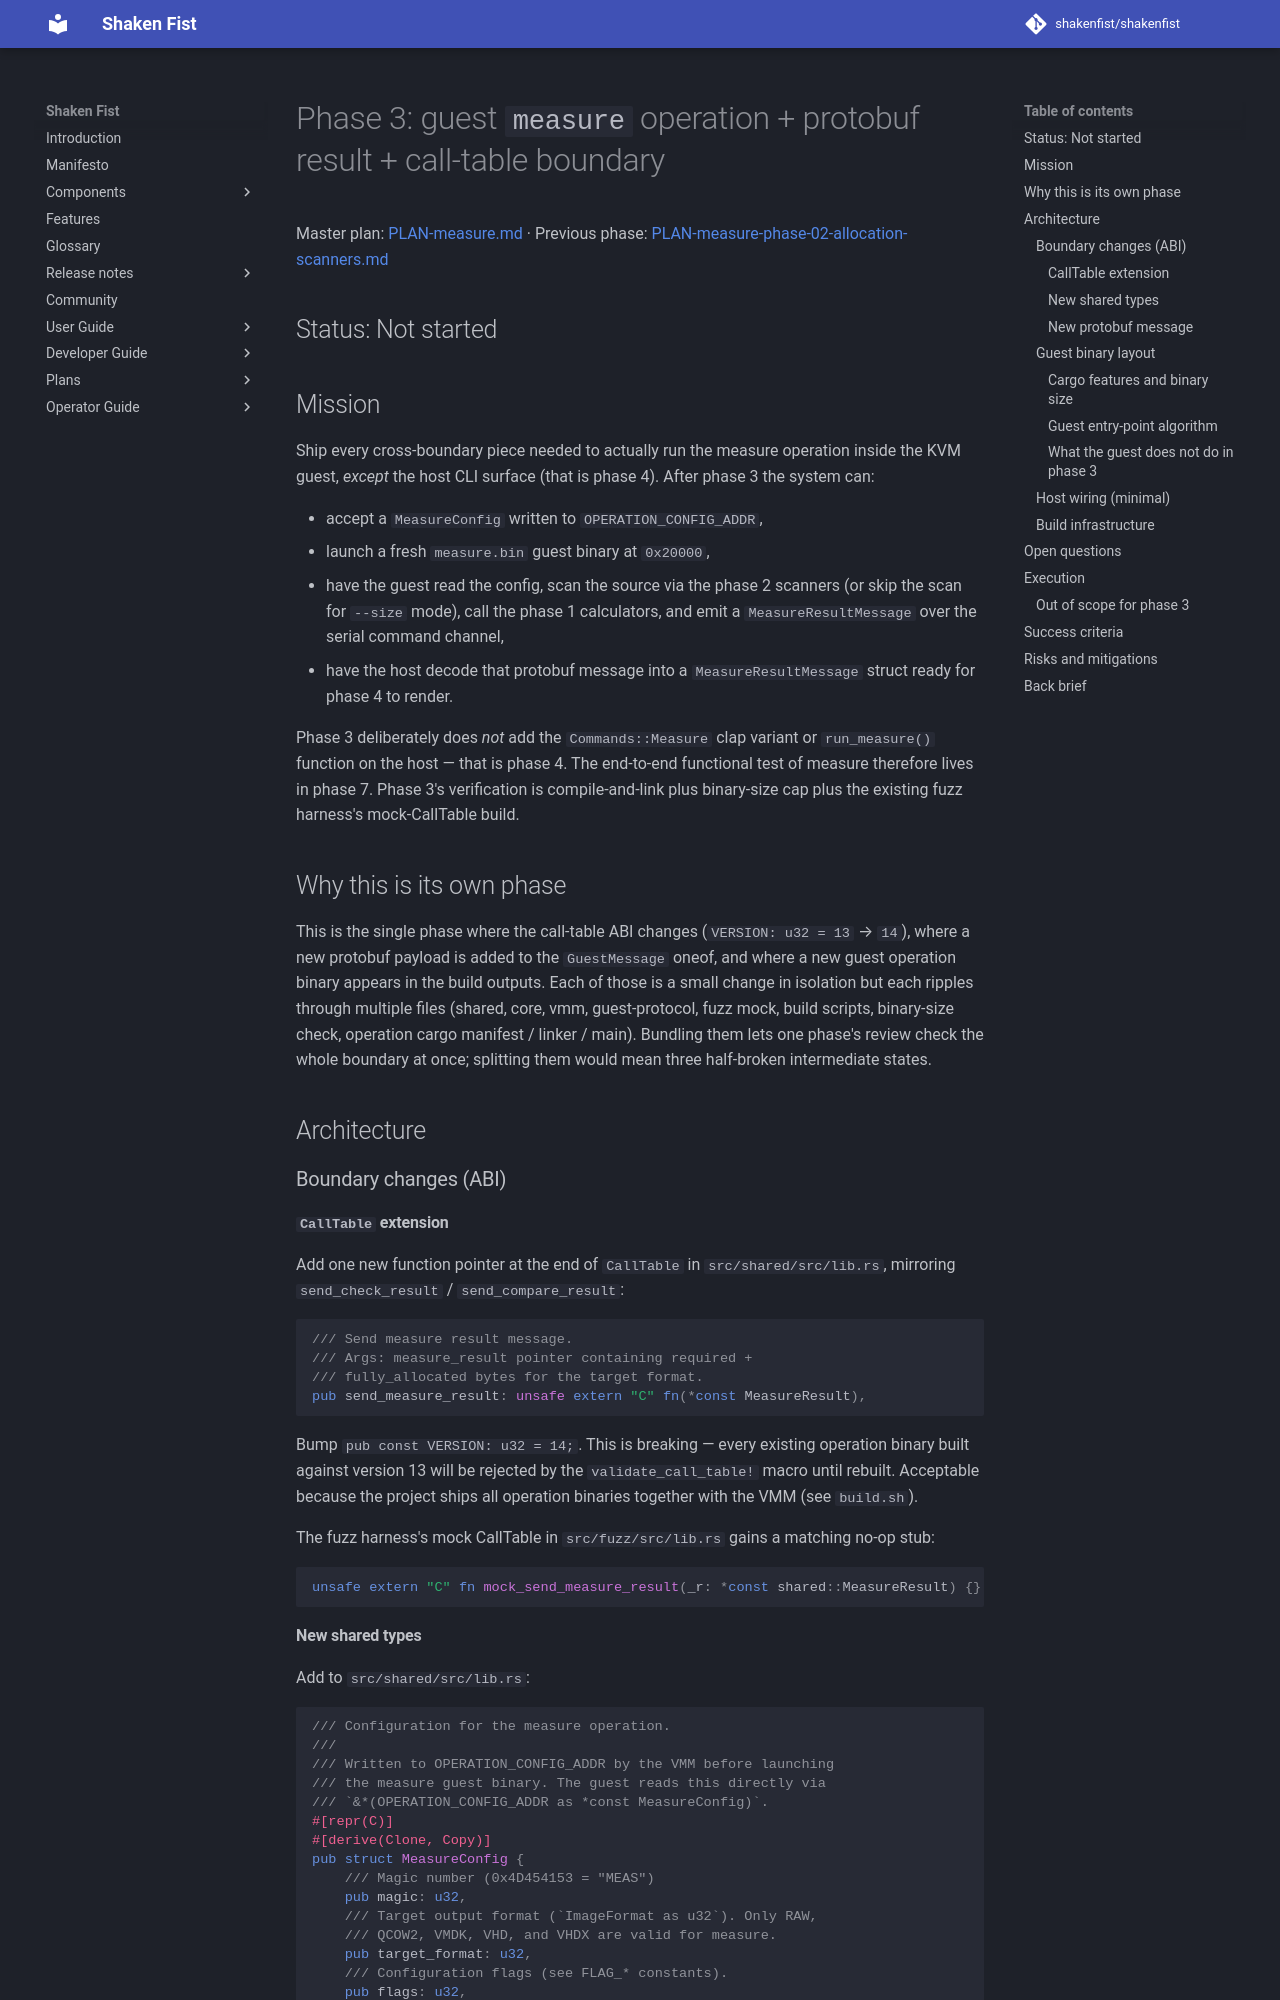

repository: shakenfist/shakenfist · page: components/instar/plans/PLAN-measure-phase-03-guest-op/index.html · generator: mkdocs

# Phase 3: guest `measure` operation + protobuf result + call-table boundary

Master plan: [PLAN-measure.md](/components/instar/plans/PLAN-measure/) ·
Previous phase: [PLAN-measure-phase-02-allocation-scanners.md](/components/instar/plans/PLAN-measure-phase-02-allocation-scanners/)

## Status: Not started

## Mission

Ship every cross-boundary piece needed to actually run the
measure operation inside the KVM guest, *except* the host
CLI surface (that is phase 4). After phase 3 the system can:

- accept a `MeasureConfig` written to `OPERATION_CONFIG_ADDR`,
- launch a fresh `measure.bin` guest binary at `0x20000`,
- have the guest read the config, scan the source via the
  phase 2 scanners (or skip the scan for `--size` mode),
  call the phase 1 calculators, and emit a
  `MeasureResultMessage` over the serial command channel,
- have the host decode that protobuf message into a
  `MeasureResultMessage` struct ready for phase 4 to render.

Phase 3 deliberately does *not* add the `Commands::Measure`
clap variant or `run_measure()` function on the host —
that is phase 4. The end-to-end functional test of measure
therefore lives in phase 7. Phase 3's verification is
compile-and-link plus binary-size cap plus the existing fuzz
harness's mock-CallTable build.

## Why this is its own phase

This is the single phase where the call-table ABI changes
(`VERSION: u32 = 13` → `14`), where a new protobuf payload is
added to the `GuestMessage` oneof, and where a new guest
operation binary appears in the build outputs. Each of those
is a small change in isolation but each ripples through
multiple files (shared, core, vmm, guest-protocol, fuzz mock,
build scripts, binary-size check, operation cargo manifest /
linker / main). Bundling them lets one phase's review check
the whole boundary at once; splitting them would mean three
half-broken intermediate states.

## Architecture

### Boundary changes (ABI)

#### `CallTable` extension

Add one new function pointer at the end of `CallTable` in
`src/shared/src/lib.rs`, mirroring `send_check_result` /
`send_compare_result`:

```rust
/// Send measure result message.
/// Args: measure_result pointer containing required +
/// fully_allocated bytes for the target format.
pub send_measure_result: unsafe extern "C" fn(*const MeasureResult),
```

Bump `pub const VERSION: u32 = 14;`. This is breaking — every
existing operation binary built against version 13 will be
rejected by the `validate_call_table!` macro until rebuilt.
Acceptable because the project ships all operation binaries
together with the VMM (see `build.sh`).

The fuzz harness's mock CallTable in `src/fuzz/src/lib.rs`
gains a matching no-op stub:

```rust
unsafe extern "C" fn mock_send_measure_result(_r: *const shared::MeasureResult) {}
```
